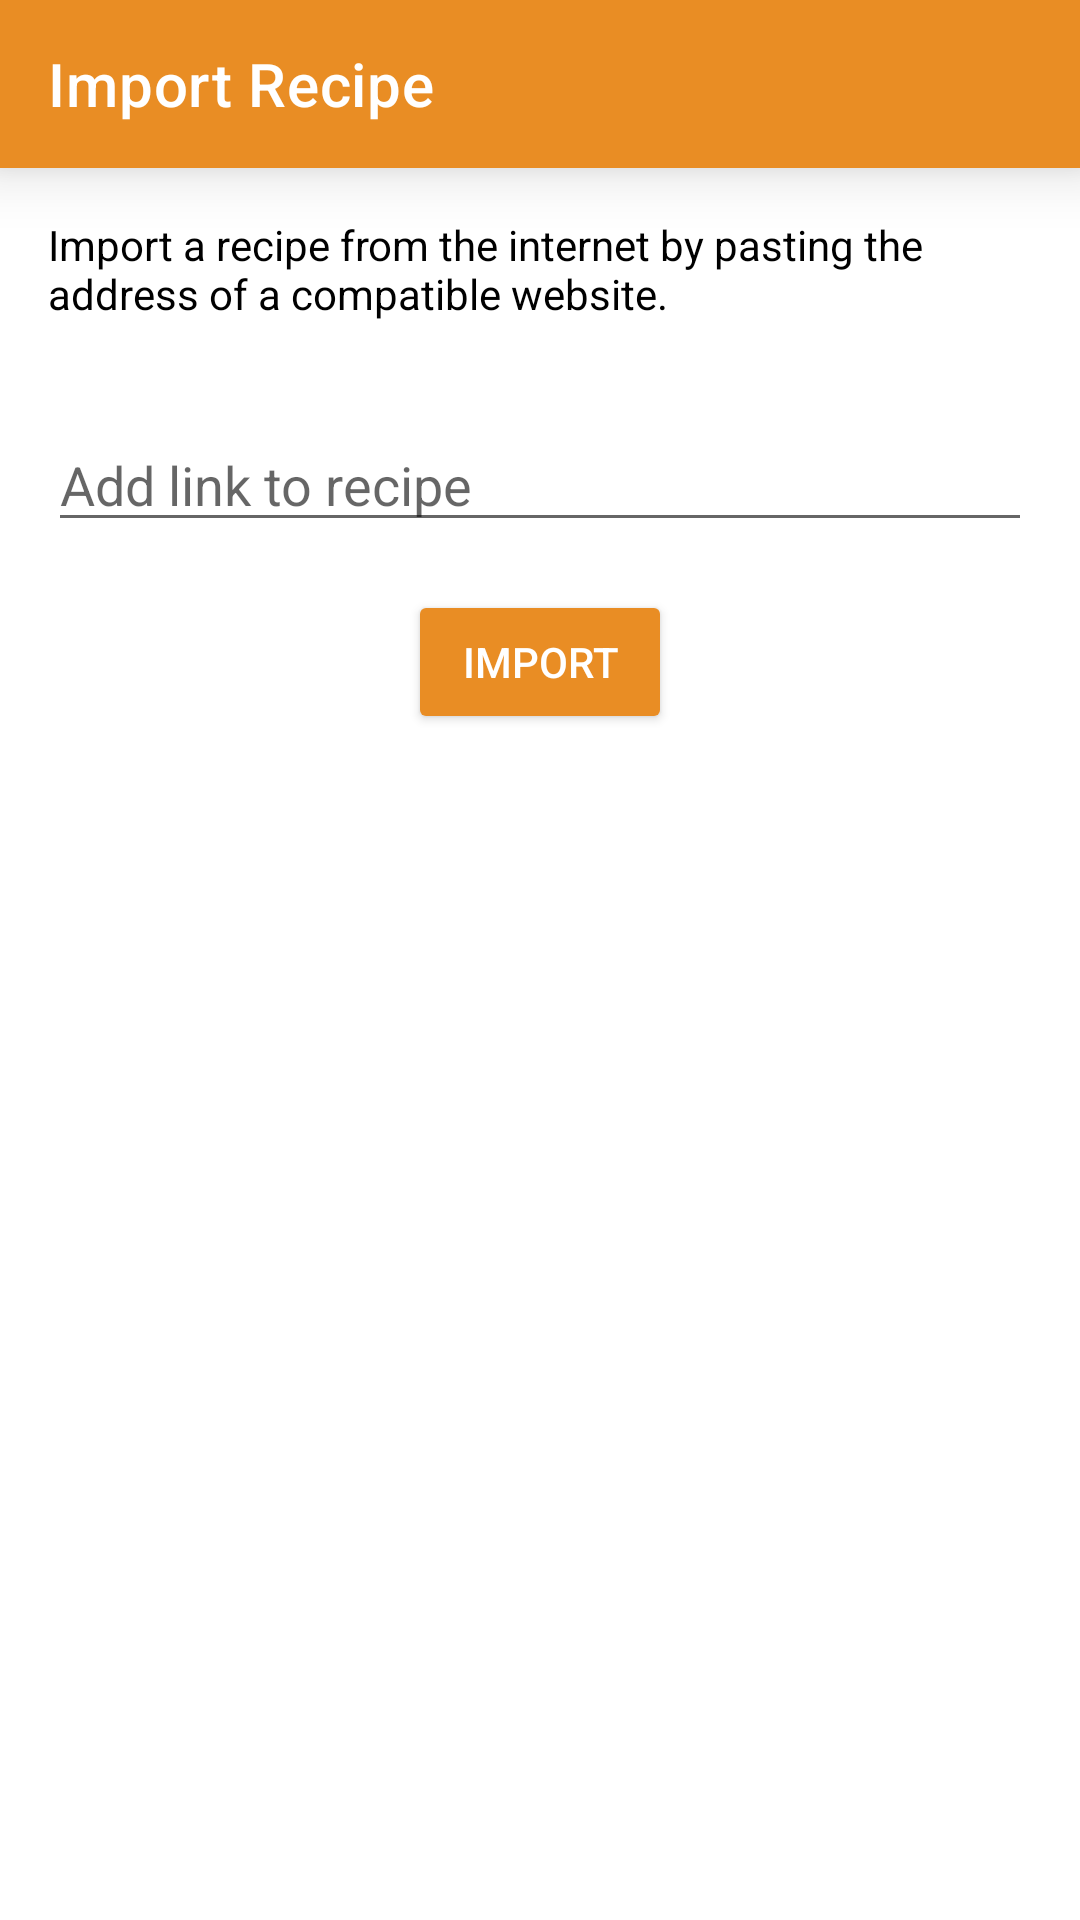

Layout XML and referenced resources for this Android screen:
<!-- AndroidManifest.xml: application theme AppTheme -->
<!-- res/layout/activity_import_recipe.xml -->
<?xml version="1.0" encoding="utf-8"?>
<LinearLayout xmlns:android="http://schemas.android.com/apk/res/android"
    xmlns:app="http://schemas.android.com/apk/res-auto"
    xmlns:tools="http://schemas.android.com/tools"
    android:layout_width="match_parent"
    android:layout_height="match_parent"
    android:orientation="vertical"
    tools:context=".ImportRecipeActivity">

    <com.google.android.material.appbar.MaterialToolbar
        android:id="@+id/tb_import_recipe"
        android:layout_width="match_parent"
        android:layout_height="?attr/actionBarSize"
        android:elevation="12dp"
        app:title="@string/title_import_recipe"
        app:titleTextColor="@color/colorWhite"
        style="@style/Widget.MaterialComponents.Toolbar.Primary" />

    <TextView
        android:id="@+id/tv_import"
        android:layout_width="match_parent"
        android:layout_height="wrap_content"
        android:layout_margin="16dp"
        android:text="@string/info_import_recipe" />

    <EditText
        android:id="@+id/input_url"
        android:layout_width="match_parent"
        android:layout_height="wrap_content"
        android:layout_margin="16dp"
        android:hint="@string/hint_input_recipe_url"
        android:inputType="textUri"
        android:importantForAutofill="no" />

    <Button
        android:id="@+id/btn_import"
        android:layout_width="wrap_content"
        android:layout_height="wrap_content"
        android:layout_gravity="center_horizontal"
        android:backgroundTint="@color/colorPrimary"
        android:text="@string/button_import"
        android:textColor="@android:color/white" />

</LinearLayout>
<!-- resources referenced by this layout -->
<resources>
  <color name="colorPrimary">#e98d24</color>
  <color name="colorWhite">#FFFFFF</color>
  <string name="button_import">import</string>
  <string name="hint_input_recipe_url">Add link to recipe</string>
  <string name="info_import_recipe">Import a recipe from the internet by pasting the address of a compatible website.</string>
  <string name="title_import_recipe">Import Recipe</string>
  <style name="AppTheme" parent="Theme.MaterialComponents.Light.NoActionBar">
          <item name="colorPrimary">@color/colorPrimary</item>
          <item name="colorPrimaryDark">@color/colorPrimaryDark</item>
          <item name="colorAccent">@color/colorAccent</item>
          <item name="android:colorBackground">@color/colorBackgroundLight</item>
          <item name="android:textColor">@android:color/black</item>
  
          
          <item name="android:windowAnimationStyle">@style/ActivitySwitchAnimation</item>
          <item name="materialAlertDialogTheme">@style/customDialogStyle</item>
      </style>
  <color name="colorPrimaryDark">#b15f00</color>
  <color name="colorAccent">#ffbd56</color>
  <color name="colorBackgroundLight">#FFFFFF</color>
  <style name="ActivitySwitchAnimation" parent="@android:style/Animation.Activity">
          <item name="android:activityOpenEnterAnimation">@anim/slide_in_right</item>
          <item name="android:activityOpenExitAnimation">@anim/slide_out_left</item>
          <item name="android:activityCloseEnterAnimation">@anim/slide_in_left</item>
          <item name="android:activityCloseExitAnimation">@anim/slide_out_right</item>
      </style>
  <style name="customDialogStyle" parent="ThemeOverlay.MaterialComponents.MaterialAlertDialog">
          <item name="android:windowAnimationStyle">@style/customDialogAnimation</item>
      </style>
  <style name="customDialogAnimation">
          <item name="android:windowEnterAnimation">@anim/fade_in</item>
          <item name="android:windowExitAnimation">@anim/fade_out</item>
      </style>
</resources>
